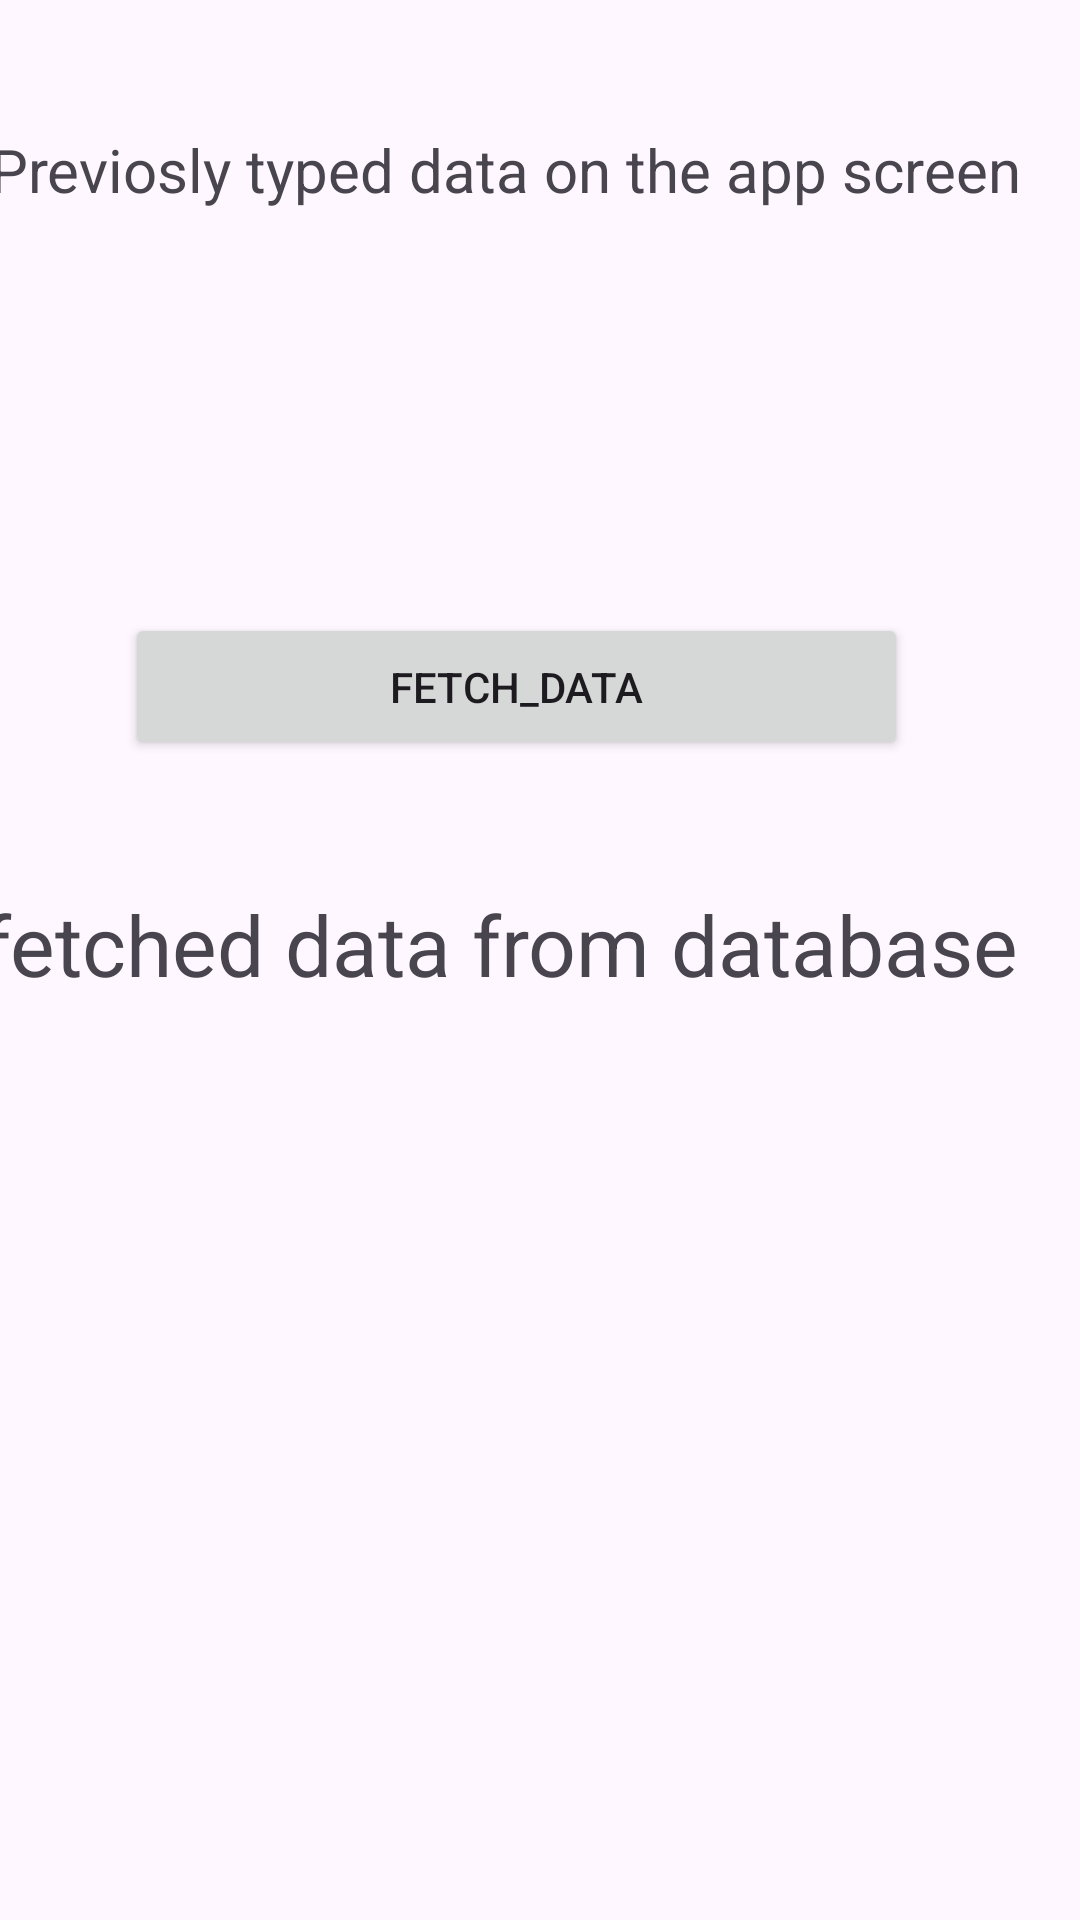

Here is an Android app screen rendered from its layout file. Give the layout XML and the strings, colors and styles it references.
<!-- AndroidManifest.xml: application theme Theme.Assignment_two_using_kotlin_and_xml -->
<!-- res/layout/activity_fetched.xml -->
<?xml version="1.0" encoding="utf-8"?>
<androidx.constraintlayout.widget.ConstraintLayout xmlns:android="http://schemas.android.com/apk/res/android"
    xmlns:app="http://schemas.android.com/apk/res-auto"
    xmlns:tools="http://schemas.android.com/tools"
    android:layout_width="match_parent"
    android:layout_height="match_parent"
    tools:context=".FetchedActivity">


    <TextView
        android:id="@+id/textView"
        android:layout_width="366dp"
        android:layout_height="45dp"
        android:text="Previosly typed data on the app screen"
        android:textSize="20dp"
        app:layout_constraintBottom_toBottomOf="parent"
        app:layout_constraintEnd_toEndOf="parent"
        app:layout_constraintHorizontal_bias="0.644"
        app:layout_constraintStart_toStartOf="parent"
        app:layout_constraintTop_toTopOf="parent"
        app:layout_constraintVertical_bias="0.072"></TextView>

    <TextView
        android:id="@+id/typedMobileNo"
        android:layout_width="264dp"
        android:layout_height="43dp"
        app:layout_constraintBottom_toBottomOf="parent"
        app:layout_constraintEnd_toEndOf="parent"
        app:layout_constraintStart_toStartOf="parent"
        app:layout_constraintTop_toTopOf="parent"
        app:layout_constraintVertical_bias="0.188"
        tools:text="mobileNo"></TextView>

    <TextView
        android:id="@+id/textView2"
        android:layout_width="373dp"
        android:layout_height="48dp"
        android:text="fetched data from database"
        android:textSize="28dp"
        app:layout_constraintBottom_toBottomOf="parent"
        app:layout_constraintEnd_toEndOf="parent"
        app:layout_constraintStart_toStartOf="parent"
        app:layout_constraintTop_toTopOf="parent"></TextView>

    <TextView
        android:id="@+id/fetchedPhoneEditText"
        android:layout_width="251dp"
        android:layout_height="46dp"
        android:ems="10"
        android:inputType="phone"
        app:layout_constraintBottom_toBottomOf="parent"
        app:layout_constraintEnd_toEndOf="parent"
        app:layout_constraintHorizontal_bias="0.393"
        app:layout_constraintStart_toStartOf="parent"
        app:layout_constraintTop_toTopOf="parent"
        app:layout_constraintVertical_bias="0.686"
        tools:text="fetched mobileNo" />

    <TextView
        android:id="@+id/fetchedPasswordEditText"
        android:layout_width="254dp"
        android:layout_height="52dp"
        android:ems="10"
        android:inputType="text"
        app:layout_constraintBottom_toBottomOf="parent"
        app:layout_constraintEnd_toEndOf="parent"
        app:layout_constraintHorizontal_bias="0.382"
        app:layout_constraintStart_toStartOf="parent"
        app:layout_constraintTop_toTopOf="parent"
        app:layout_constraintVertical_bias="0.826"
        tools:text="fetched password" />

    <Button
        android:id="@+id/button"
        android:layout_width="261dp"
        android:layout_height="49dp"
        android:text="fetch_data"
        app:layout_constraintBottom_toBottomOf="parent"
        app:layout_constraintEnd_toEndOf="parent"
        app:layout_constraintHorizontal_bias="0.42"
        app:layout_constraintStart_toStartOf="parent"
        app:layout_constraintTop_toTopOf="parent"
        app:layout_constraintVertical_bias="0.346" />


</androidx.constraintlayout.widget.ConstraintLayout>
<!-- resources referenced by this layout -->
<resources>
  <style name="Theme.Assignment_two_using_kotlin_and_xml" parent="Base.Theme.Assignment_two_using_kotlin_and_xml" />
  <style name="Base.Theme.Assignment_two_using_kotlin_and_xml" parent="Theme.Material3.DayNight.NoActionBar">
          
          
      </style>
</resources>
